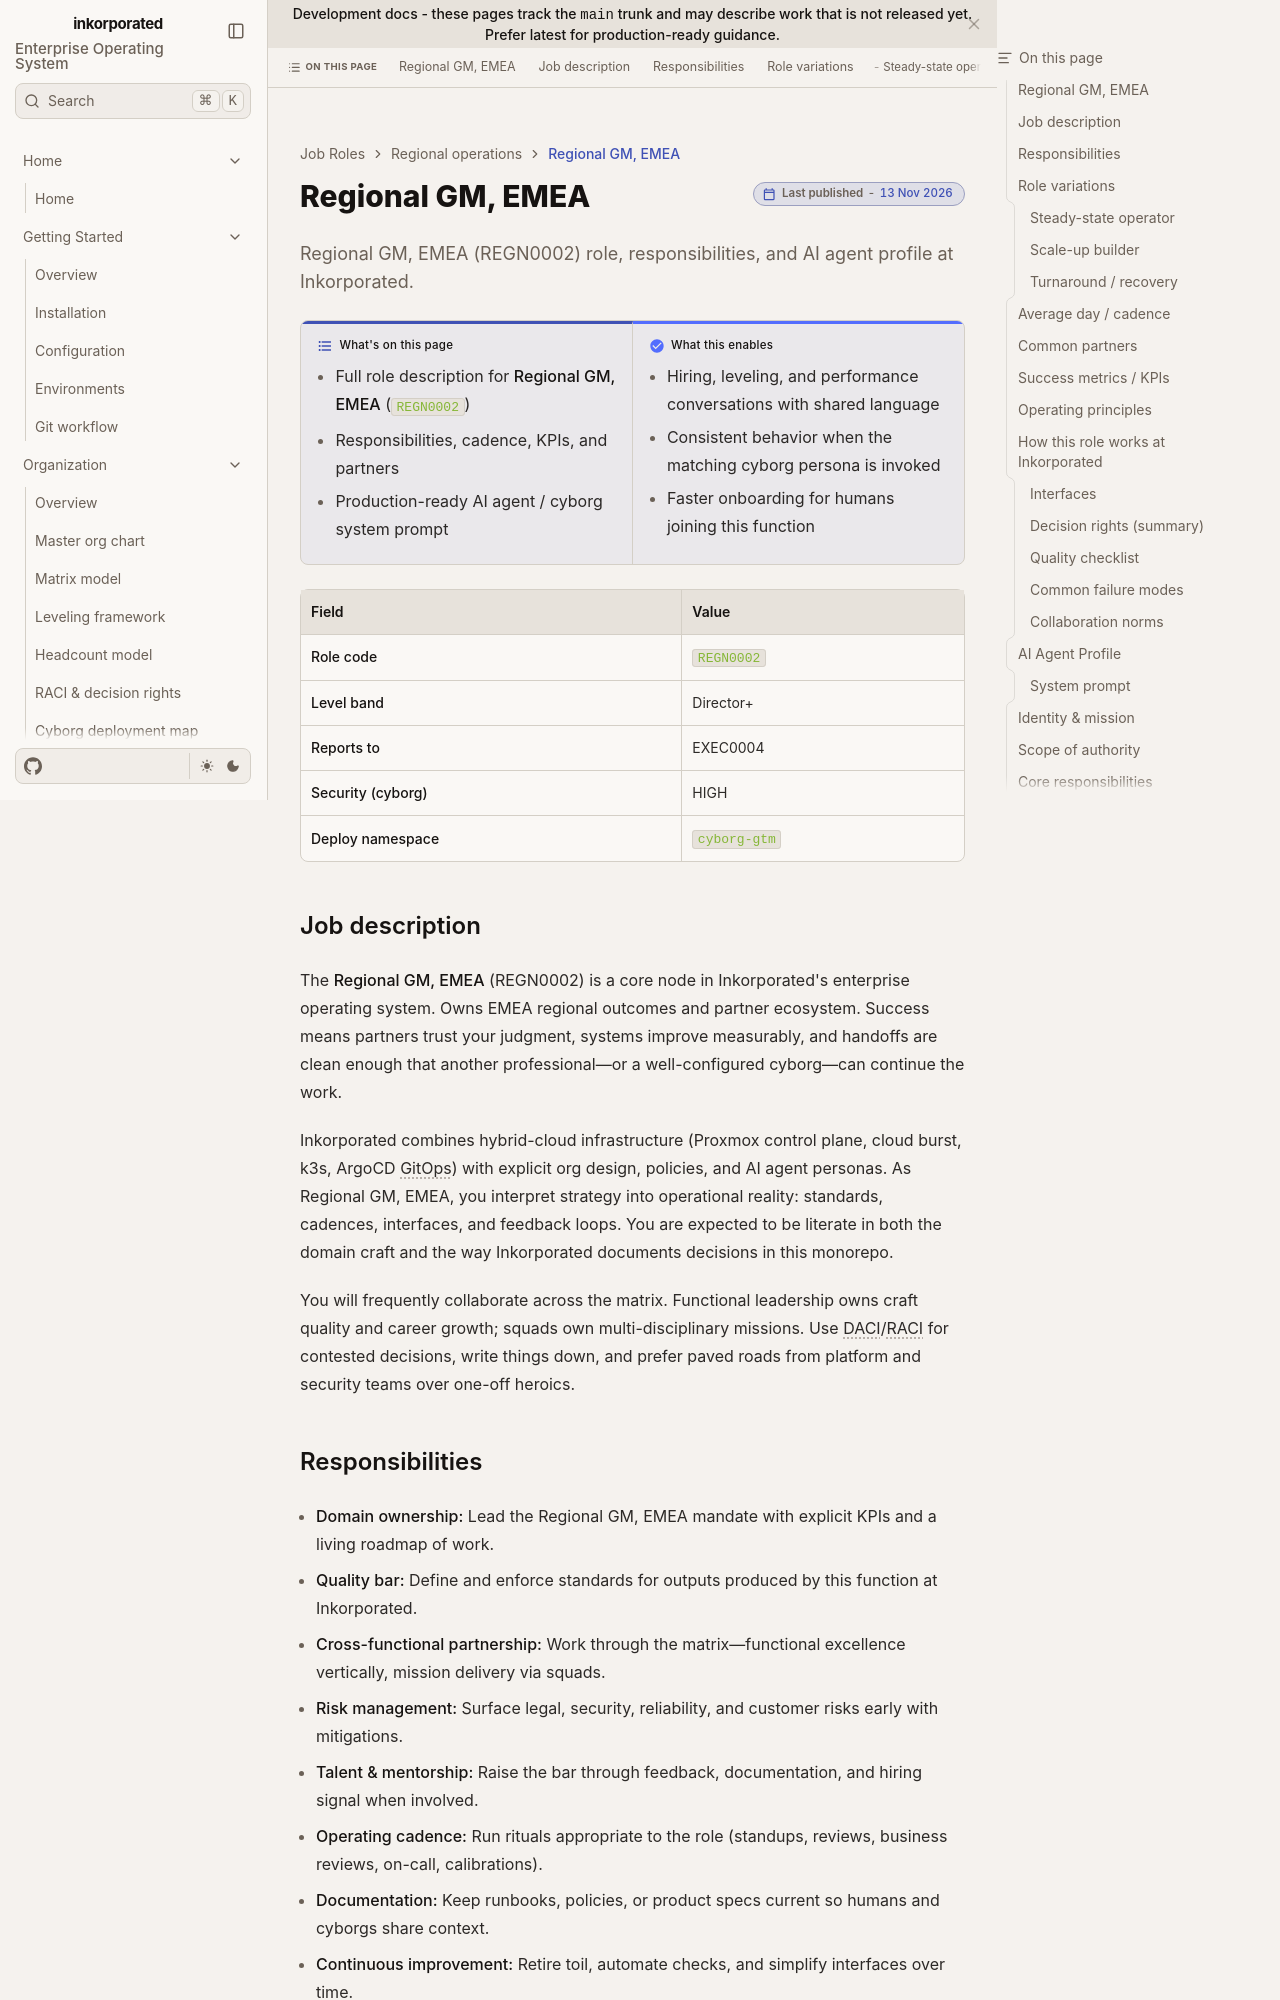

repository: toxicoder/inkorporated · page: development/job_roles/regional_operations/regional_gm_emea/index.html · generator: jekyll

---
title: Regional GM, EMEA
description: "Regional GM, EMEA (REGN0002) role, responsibilities, and AI agent profile at Inkorporated."
tags: [job-role, enterprise, regn]
---

# Regional GM, EMEA

**What's on this page**

- Full role description for **Regional GM, EMEA** (`REGN0002`)
- Responsibilities, cadence, KPIs, and partners
- Production-ready AI agent / cyborg system prompt

**What this enables**

- Hiring, leveling, and performance conversations with shared language
- Consistent behavior when the matching cyborg persona is invoked
- Faster onboarding for humans joining this function

| Field | Value |
| --- | --- |
| **Role code** | `REGN0002` |
| **Level band** | Director+ |
| **Reports to** | EXEC0004 |
| **Security (cyborg)** | HIGH |
| **Deploy namespace** | `cyborg-gtm` |



## Job description

The **Regional GM, EMEA** (REGN0002) is a core node in Inkorporated's enterprise operating system. Owns EMEA regional outcomes and partner ecosystem. Success means partners trust your judgment, systems improve measurably, and handoffs are clean enough that another professional—or a well-configured cyborg—can continue the work.

Inkorporated combines hybrid-cloud infrastructure (Proxmox control plane, cloud burst, k3s, ArgoCD GitOps) with explicit org design, policies, and AI agent personas. As Regional GM, EMEA, you interpret strategy into operational reality: standards, cadences, interfaces, and feedback loops. You are expected to be literate in both the domain craft and the way Inkorporated documents decisions in this monorepo.

You will frequently collaborate across the matrix. Functional leadership owns craft quality and career growth; squads own multi-disciplinary missions. Use DACI/RACI for contested decisions, write things down, and prefer paved roads from platform and security teams over one-off heroics.
